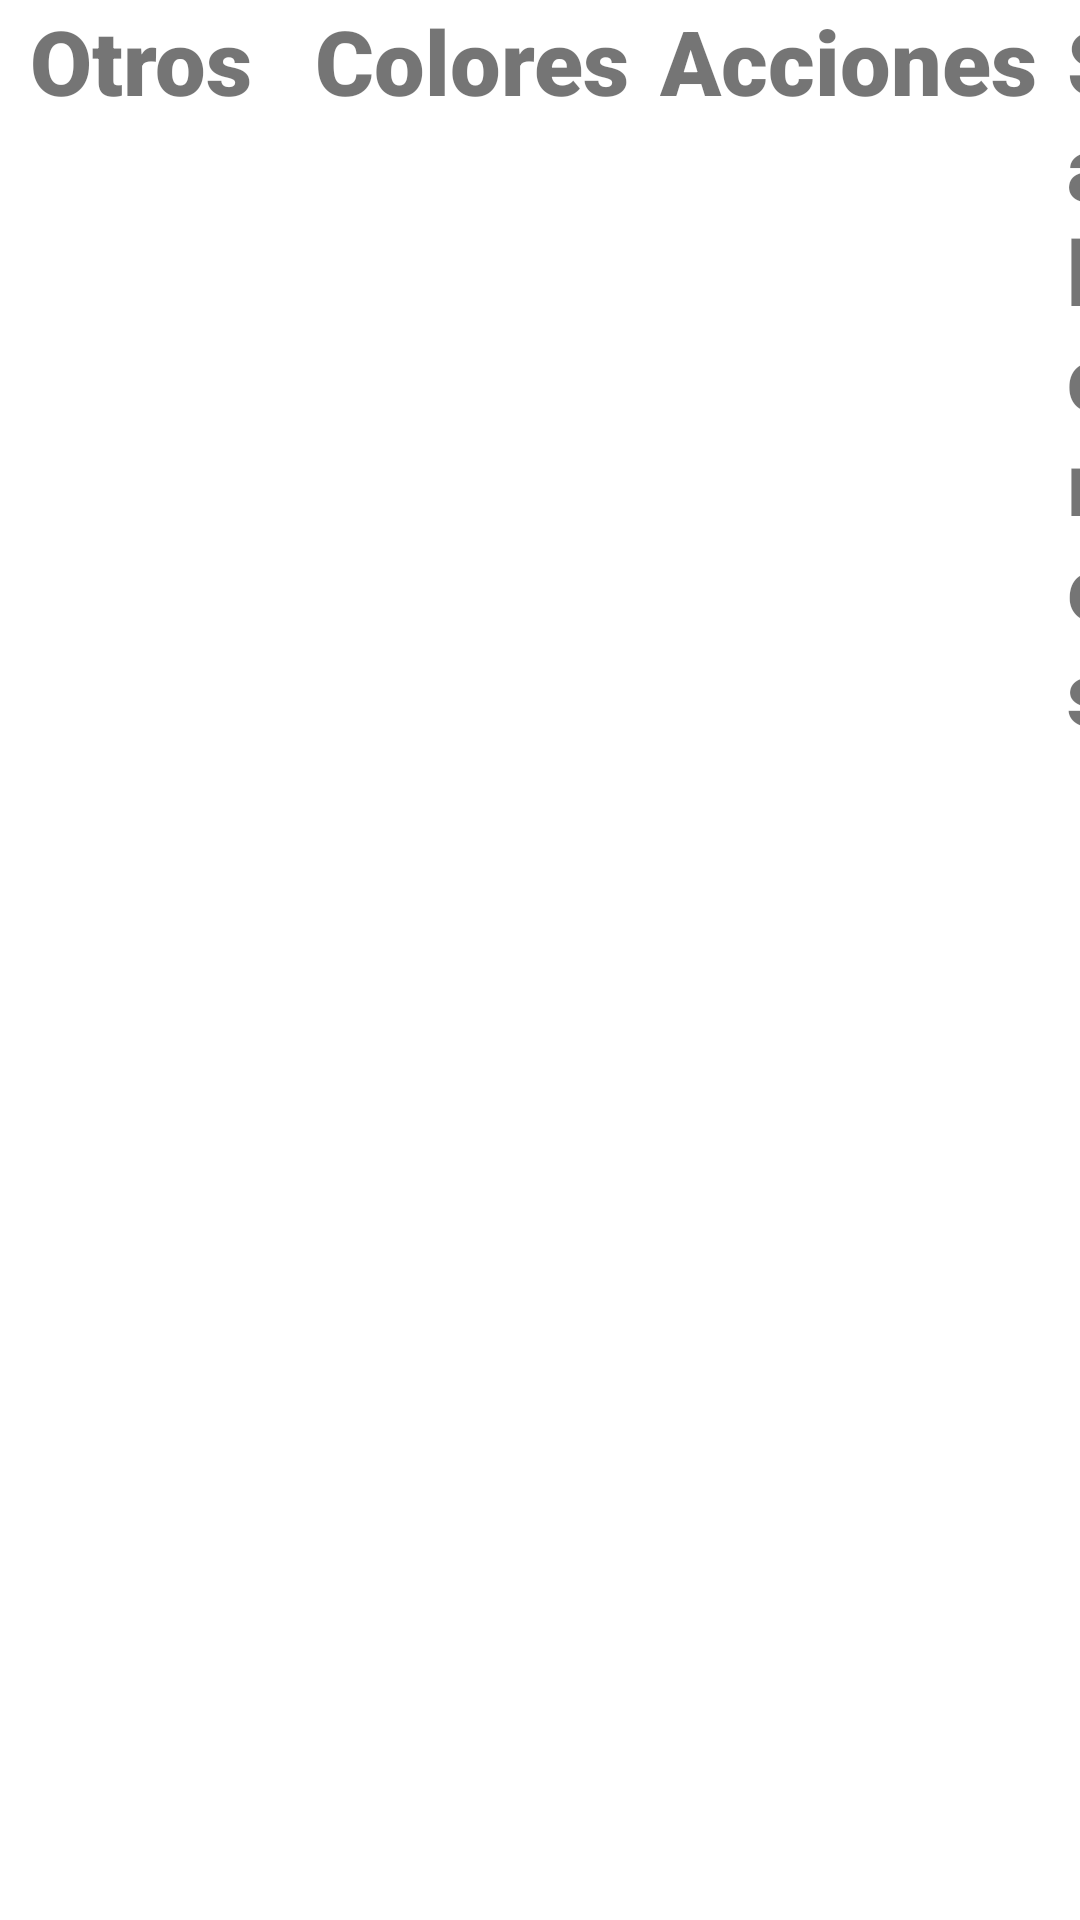

Write the Android layout XML for this screen, with the resource values it uses.
<!-- AndroidManifest.xml: application theme AppTheme -->
<!-- res/layout/pistas.xml -->
<FrameLayout
    xmlns:android="http://schemas.android.com/apk/res/android" android:layout_width="match_parent"
    android:layout_height="match_parent"
    android:background="@drawable/maderabackground"
    >

    <LinearLayout
        android:layout_width="wrap_content"
        android:layout_height="match_parent"
        android:orientation="horizontal"
        android:weightSum="6">

        <LinearLayout
            android:layout_width="match_parent"
            android:layout_height="match_parent"
            android:orientation="vertical"
            android:layout_gravity="center">

            <TextView
                android:layout_width="wrap_content"
                android:layout_height="wrap_content"

                android:layout_marginLeft="10dp"
                android:fontFamily="sans-serif-black"
                android:paddingRight="0dp"
                android:text="Otros"
                android:textSize="30dp" />
            <ListView
                android:id="@+id/ls_otros"
                android:layout_width="100dp"
                android:layout_height="match_parent"
                />
        </LinearLayout>



        <LinearLayout
            android:layout_width="wrap_content"
            android:layout_height="match_parent"
            android:orientation="vertical">


            <TextView
                android:layout_width="wrap_content"
                android:layout_height="wrap_content"
                android:text="Colores"
                android:fontFamily="sans-serif-black"
                android:textSize="30dp"
                android:paddingLeft="5dp"
                android:paddingRight="10dp"
                />
            <ListView
                android:id="@+id/ls_colores"
                android:layout_width="100dp"
                android:layout_height="match_parent"
                 />
        </LinearLayout>



        <LinearLayout
            android:layout_width="wrap_content"
            android:layout_height="match_parent"
            android:orientation="vertical">
            <TextView
                android:layout_width="wrap_content"
                android:layout_height="wrap_content"
                android:text="Acciones"
                android:fontFamily="sans-serif-black"
                android:textSize="30dp"
                android:paddingLeft="0dp"
                android:paddingRight="10dp"
                />
            <ListView
                android:id="@+id/ls_acciones"
                android:layout_width="100dp"
                android:layout_height="match_parent"
                />

        </LinearLayout>
        <LinearLayout
            android:layout_width="wrap_content"
            android:layout_height="match_parent"
            android:orientation="vertical">
            <TextView
                android:layout_width="wrap_content"
                android:layout_height="wrap_content"
                android:text="Sabores"
                android:fontFamily="sans-serif-black"
                android:textSize="30dp"
                android:paddingLeft="0dp"
                />
            <ListView
                android:id="@+id/ls_sabores"
                android:layout_width="100dp"
                android:layout_height="match_parent"
                />

        </LinearLayout>
        <LinearLayout
            android:layout_width="wrap_content"
            android:layout_height="match_parent"
            android:orientation="vertical">
            <TextView
                android:layout_width="wrap_content"
                android:layout_height="wrap_content"
                android:text="Tamaños"
                android:fontFamily="sans-serif-black"
                android:textSize="30dp"
                android:paddingRight="0dp"
                android:paddingLeft="5dp"

                />
            <ListView
                android:id="@+id/ls_tamaños"
                android:layout_width="100dp"
                android:layout_height="match_parent"
                />
        </LinearLayout>
        <LinearLayout
            android:layout_width="wrap_content"
            android:layout_height="match_parent"
            android:orientation="vertical">
            <TextView
                android:layout_width="wrap_content"
                android:layout_height="wrap_content"
                android:text="Climas"
                android:fontFamily="sans-serif-black"
                android:textSize="30dp"
                android:paddingRight="0dp"
                android:paddingLeft="0dp"
                android:layout_marginLeft="20sp"
                />
            <ListView
                android:id="@+id/ls_climas"
                android:layout_width="100dp"
                android:layout_height="match_parent"
                />
        </LinearLayout>
    </LinearLayout>
</FrameLayout>
<!-- resources referenced by this layout -->
<resources>

</resources>
